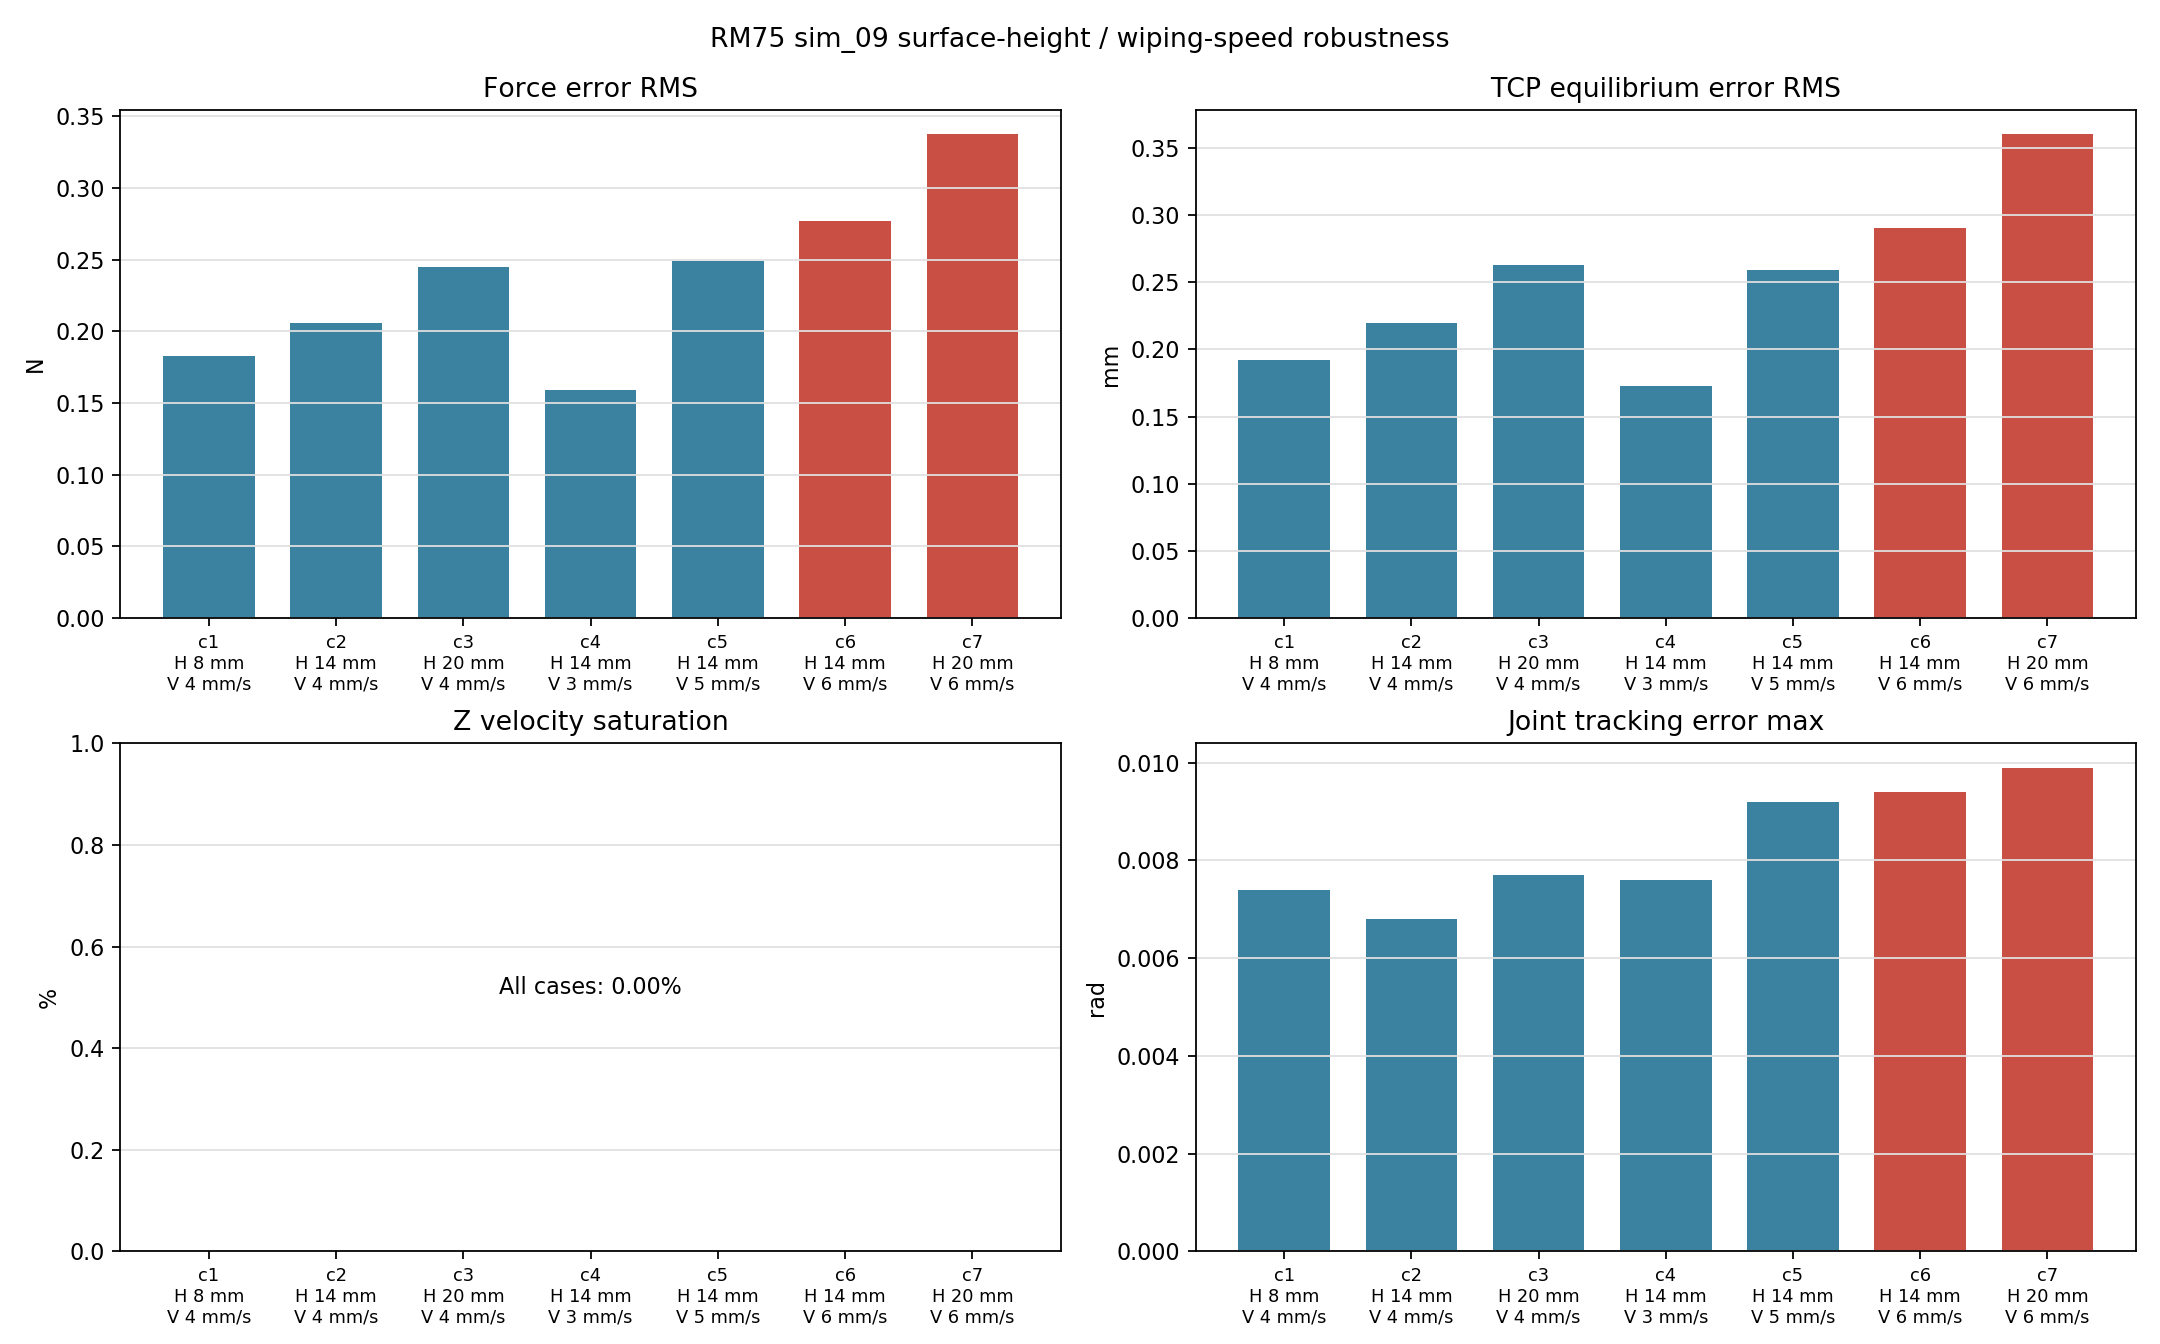

Source data for this figure (header and first rows):
case_id, source_csv, run_id, M_kg, D_Ns_m, Fd_N, wave_height_m, line_speed_m_s, samples, duration_s, sample_hz, missing_values, duplicate_times, time_reversals, parameter_changes, quality, force_mean_N, force_bias_N, force_rms_N, force_peak_steady_N, force_peak_all_N, eq_rms_mm, eq_max_mm, vz_peak_m_s
1, /home/ros/ws_rm_75_6f_robot/study/data/s…, 1, 1.5, 65.0, 6.0, 0.008, 0.004, 2699, 89.94, 30, 0, 0, 0, 0, PASS, 5.99, -0.01024, 0.1829, 0.385, 0.385, 0.192, 0.4, 0.0059
2, /home/ros/ws_rm_75_6f_robot/study/data/s…, 2, 1.5, 65.0, 6.0, 0.014, 0.004, 2699, 89.94, 30, 0, 0, 0, 0, PASS, 5.987, -0.01266, 0.2057, 0.389, 0.389, 0.2194, 0.4, 0.0059
3, /home/ros/ws_rm_75_6f_robot/study/data/s…, 1, 1.5, 65.0, 6.0, 0.02, 0.004, 2699, 89.94, 30, 0, 0, 0, 0, PASS, 5.985, -0.01489, 0.2447, 0.501, 0.501, 0.2625, 0.5, 0.0076
4, /home/ros/ws_rm_75_6f_robot/study/data/s…, 1, 1.5, 65.0, 6.0, 0.014, 0.003, 3599, 119.9, 30, 0, 0, 0, 0, PASS, 5.994, -0.006309, 0.1592, 0.36, 0.36, 0.1726, 0.4, 0.0055
5, /home/ros/ws_rm_75_6f_robot/study/data/s…, 1, 1.5, 65.0, 6.0, 0.014, 0.005, 2159, 71.94, 30, 0, 0, 0, 0, PASS, 5.979, -0.02149, 0.2491, 0.531, 0.531, 0.2588, 0.6, 0.0081
6, /home/ros/ws_rm_75_6f_robot/study/data/s…, 1, 1.5, 65.0, 6.0, 0.014, 0.006, 1799, 59.94, 30, 0, 0, 0, 0, PASS, 5.969, -0.03086, 0.2766, 0.531, 0.536, 0.2902, 0.6, 0.0082
7, /home/ros/ws_rm_75_6f_robot/study/data/s…, 1, 1.5, 65.0, 6.0, 0.02, 0.006, 1799, 59.94, 30, 0, 0, 0, 0, PASS, 5.964, -0.03591, 0.3372, 0.633, 0.636, 0.36, 0.7, 0.0097
